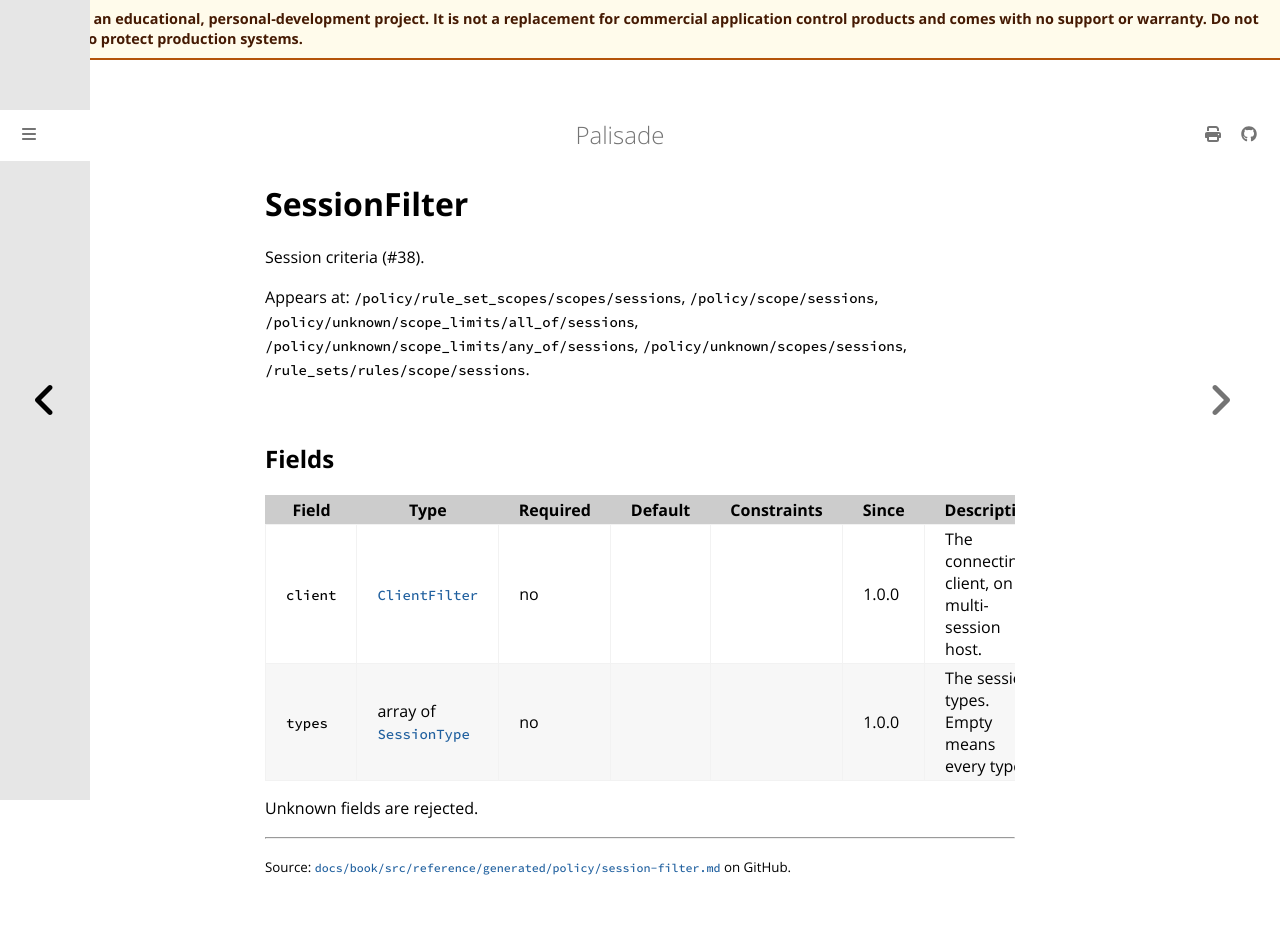

repository: jusso-dev/palisade · page: latest/docs/book/src/reference/generated/policy/session-filter.html · generator: mdbook

# SessionFilter

<!-- Generated by `cargo xtask docs generate` from `schemas/policy/v1.json`. Do not edit by hand. -->

Session criteria (#38).

Appears at: `/policy/rule_set_scopes/scopes/sessions`, `/policy/scope/sessions`, `/policy/unknown/scope_limits/all_of/sessions`, `/policy/unknown/scope_limits/any_of/sessions`, `/policy/unknown/scopes/sessions`, `/rule_sets/rules/scope/sessions`.

## Fields

| Field | Type | Required | Default | Constraints | Since | Description |
|---|---|---|---|---|---|---|
| `client` | [`ClientFilter`](client-filter.md) | no |  |  | 1.0.0 | The connecting client, on a multi-session host. |
| `types` | array of [`SessionType`](types.md#sessiontype) | no |  |  | 1.0.0 | The session types. Empty means every type. |

Unknown fields are rejected.
